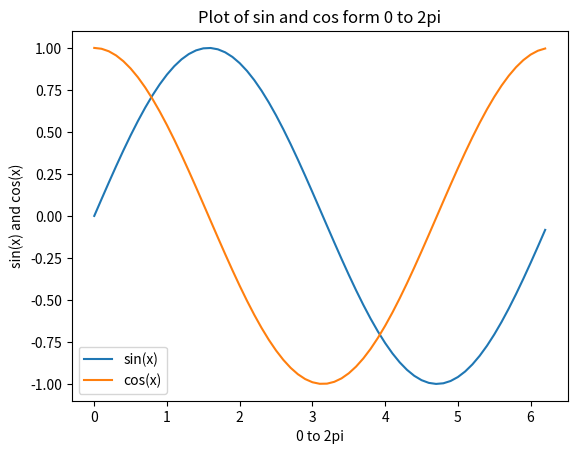

This chart was generated by the following Python code:
import matplotlib.pyplot as plt
import numpy as np
x = np.arange(0,2*np.pi,0.1)
y = np.sin(x)
z = np.cos(x)
plt.plot(x,y,x,z)
plt.xlabel('0 to 2pi')
plt.ylabel('sin(x) and cos(x)')
plt.title('Plot of sin and cos form 0 to 2pi')
plt.legend(['sin(x)','cos(x)'])
plt.show()



